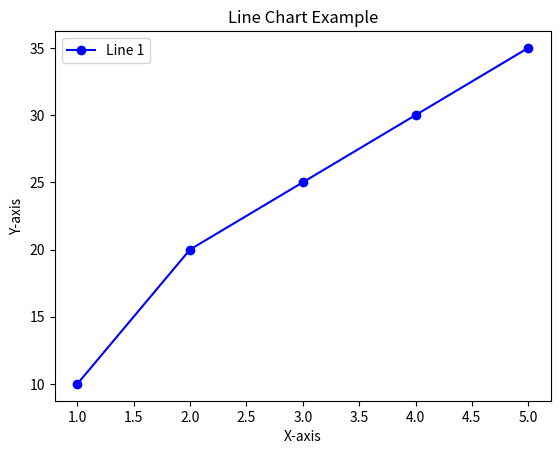

The script that saved this image:
import matplotlib.pyplot as plt

# Sample data
x = [1, 2, 3, 4, 5]
y = [10, 20, 25, 30, 35]

# Create line chart
plt.plot(x, y, marker='o', linestyle='-', color='b', label='Line 1')

# Add title and labels
plt.title('Line Chart Example')
plt.xlabel('X-axis')
plt.ylabel('Y-axis')

# Display the plot
plt.legend()
plt.show()
